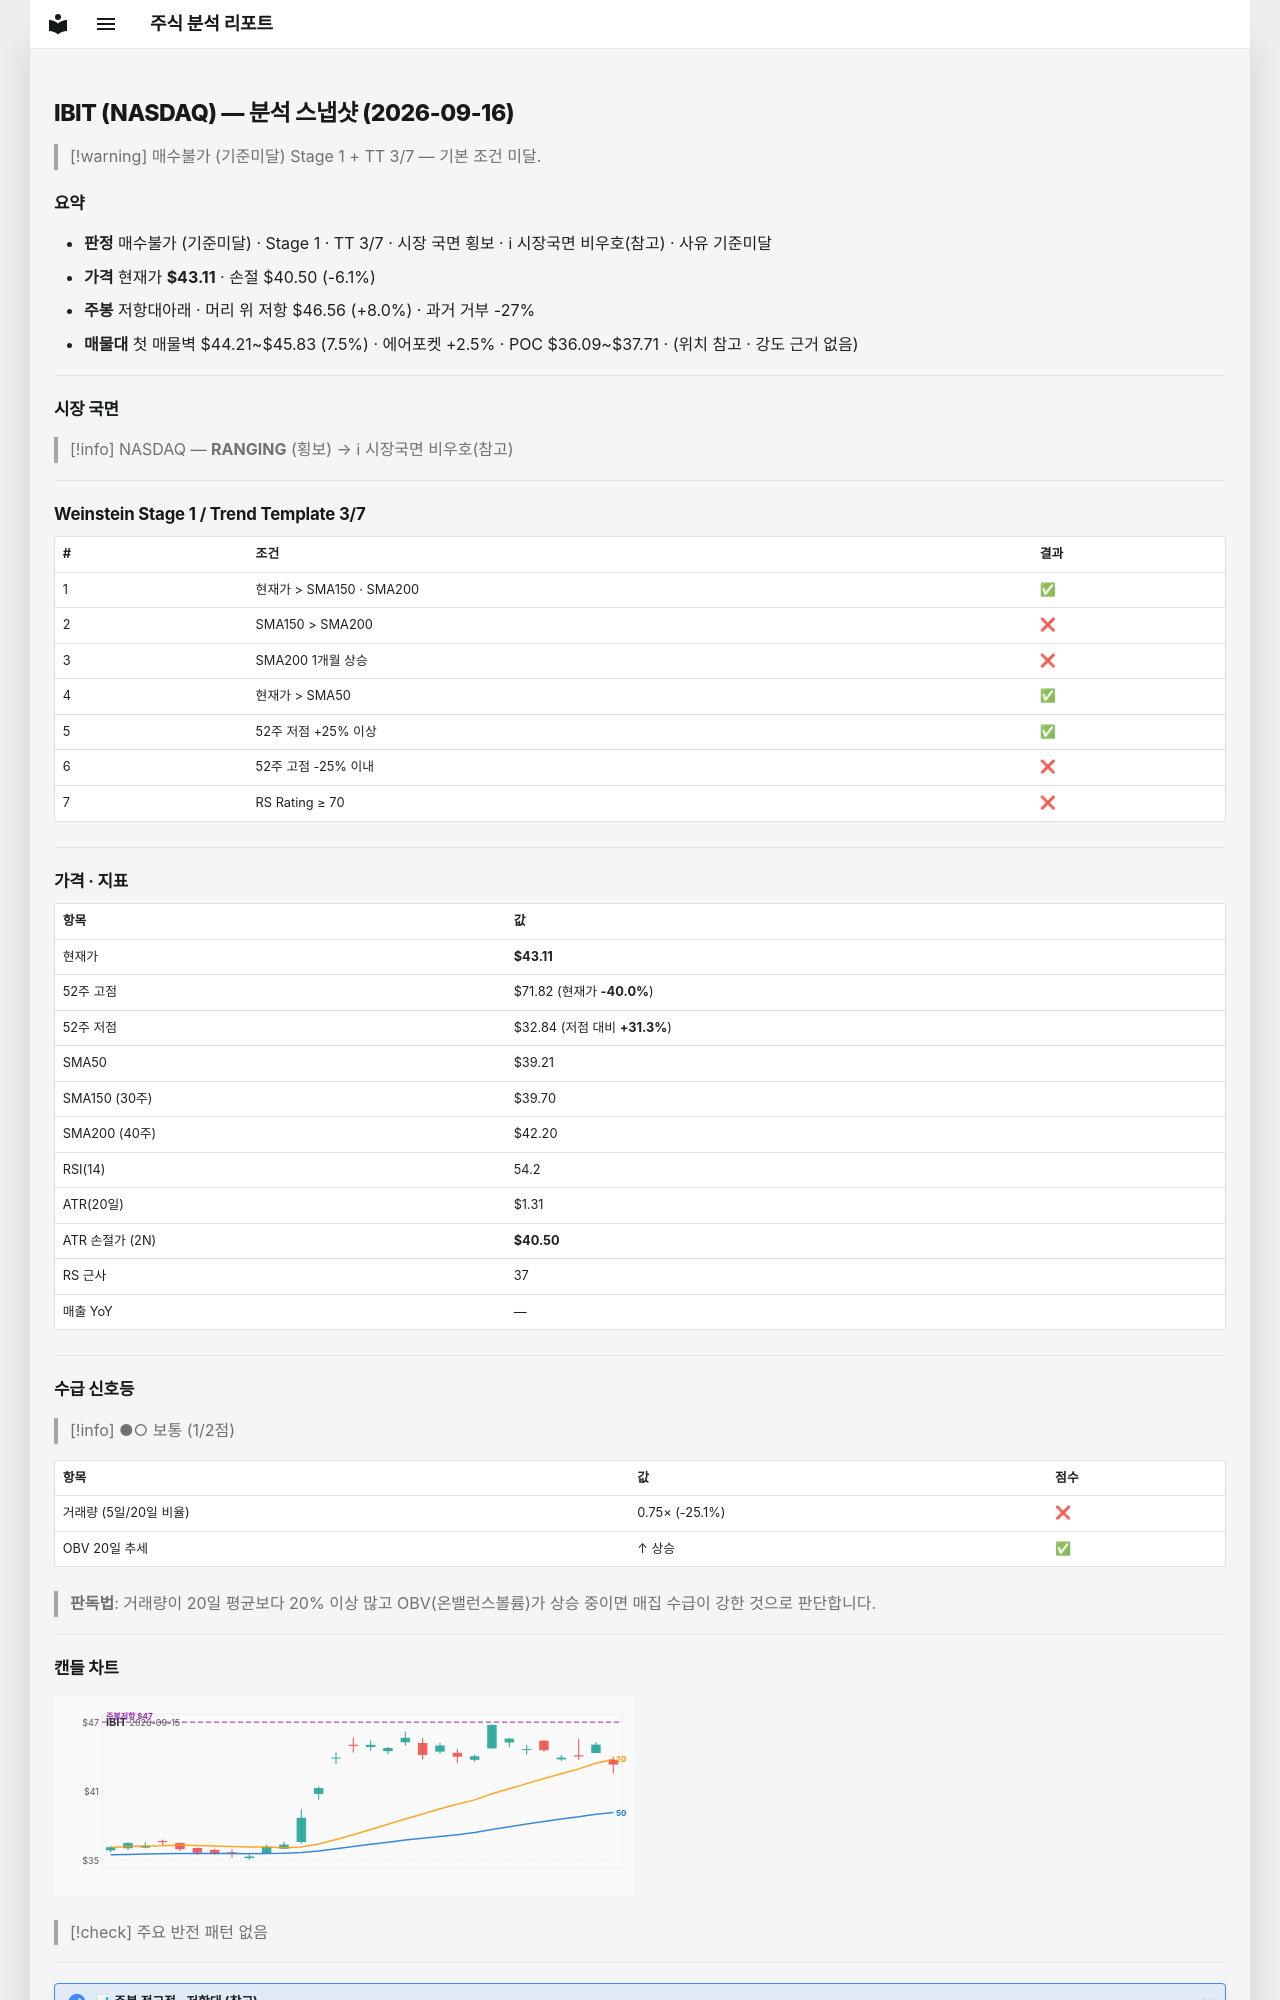

repository: soloandco/stock-reports · page: snapshots/IBIT-2026-09-16/index.html · generator: mkdocs

---
type: analysis-snapshot
title: IBIT 분석 스냅샷
ticker: IBIT
market: NASDAQ
created: 2026-09-16
updated: 2026-09-16
bar-date: 2026-09-15
verdict: 매수불가
verdict-reason: 기준미달
real-rr: 1.32
sma50-gap-pct: 9.9
weekly-position: 저항대아래
weekly-overhead-price: 46.56
weekly-overhead-pct: 8.0
stage: 1
trend-template-score: 3
tt-max: 7
price: 43.11000061035156
stop-price: 40.498518264943336
market-regime: RANGING
supply-demand-score: 1/2
supply-demand-label: 보통
status: tracking
tags:
  - stock-agent
  - watchlist
  - IBIT
  - analysis
related:
  - "[[analysis-template]]"
---

# IBIT (NASDAQ) — 분석 스냅샷 (2026-09-16)

> [!warning] 매수불가 (기준미달)
> Stage 1 + TT 3/7 — 기본 조건 미달.

## 요약

- **판정** 매수불가 (기준미달) · Stage 1 · TT 3/7 · 시장 국면 횡보 · ℹ 시장국면 비우호(참고) · 사유 기준미달
- **가격** 현재가 **$43.11** · 손절 $40.50 (-6.1%)
- **주봉** 저항대아래 · 머리 위 저항 $46.56 (+8.0%) · 과거 거부 -27%
- **매물대** 첫 매물벽 $44.21~$45.83 (7.5%) · 에어포켓 +2.5% · POC $36.09~$37.71 · (위치 참고 · 강도 근거 없음)

---

## 시장 국면

> [!info] NASDAQ — **RANGING** (횡보) → ℹ 시장국면 비우호(참고)

---

## Weinstein Stage 1 / Trend Template 3/7

| # | 조건 | 결과 |
|---|------|------|
| 1 | 현재가 > SMA150 · SMA200 | ✅ |
| 2 | SMA150 > SMA200 | ❌ |
| 3 | SMA200 1개월 상승 | ❌ |
| 4 | 현재가 > SMA50 | ✅ |
| 5 | 52주 저점 +25% 이상 | ✅ |
| 6 | 52주 고점 -25% 이내 | ❌ |
| 7 | RS Rating ≥ 70 | ❌ |

---

## 가격 · 지표

| 항목 | 값 |
|------|---|
| 현재가 | **$43.11** |
| 52주 고점 | $71.82 (현재가 **-40.0%**) |
| 52주 저점 | $32.84 (저점 대비 **+31.3%**) |
| SMA50 | $39.21 |
| SMA150 (30주) | $39.70 |
| SMA200 (40주) | $42.20 |
| RSI(14) | 54.2 |
| ATR(20일) | $1.31 |
| ATR 손절가 (2N) | **$40.50** |
| RS 근사 | 37 |
| 매출 YoY | — |

---
## 수급 신호등

> [!info] ●○ 보통 (1/2점)

| 항목 | 값 | 점수 |
|------|------|------|
| 거래량 (5일/20일 비율) | 0.75× (-25.1%) | ❌ |
| OBV 20일 추세 | ↑ 상승 | ✅ |

> **판독법**: 거래량이 20일 평균보다 20% 이상 많고 OBV(온밸런스볼륨)가 상승 중이면 매집 수급이 강한 것으로 판단합니다.

---
